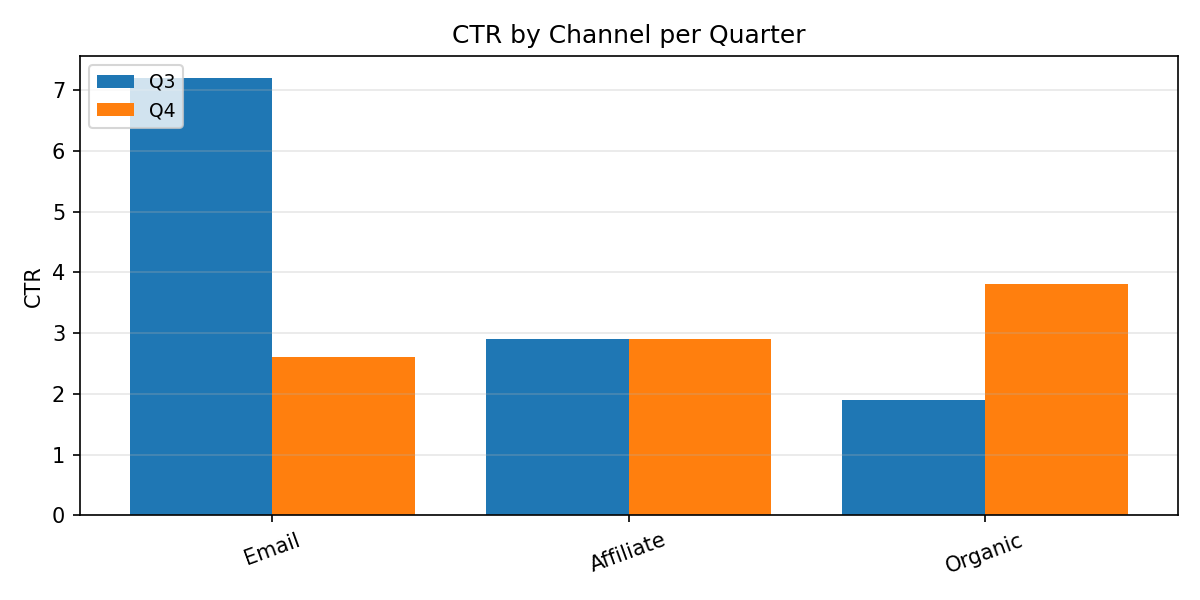

The table this chart was drawn from, first rows:
Category, Q3, Q4
Email, 7.2, 2.6
Affiliate, 2.9, 2.9
Organic, 1.9, 3.8
